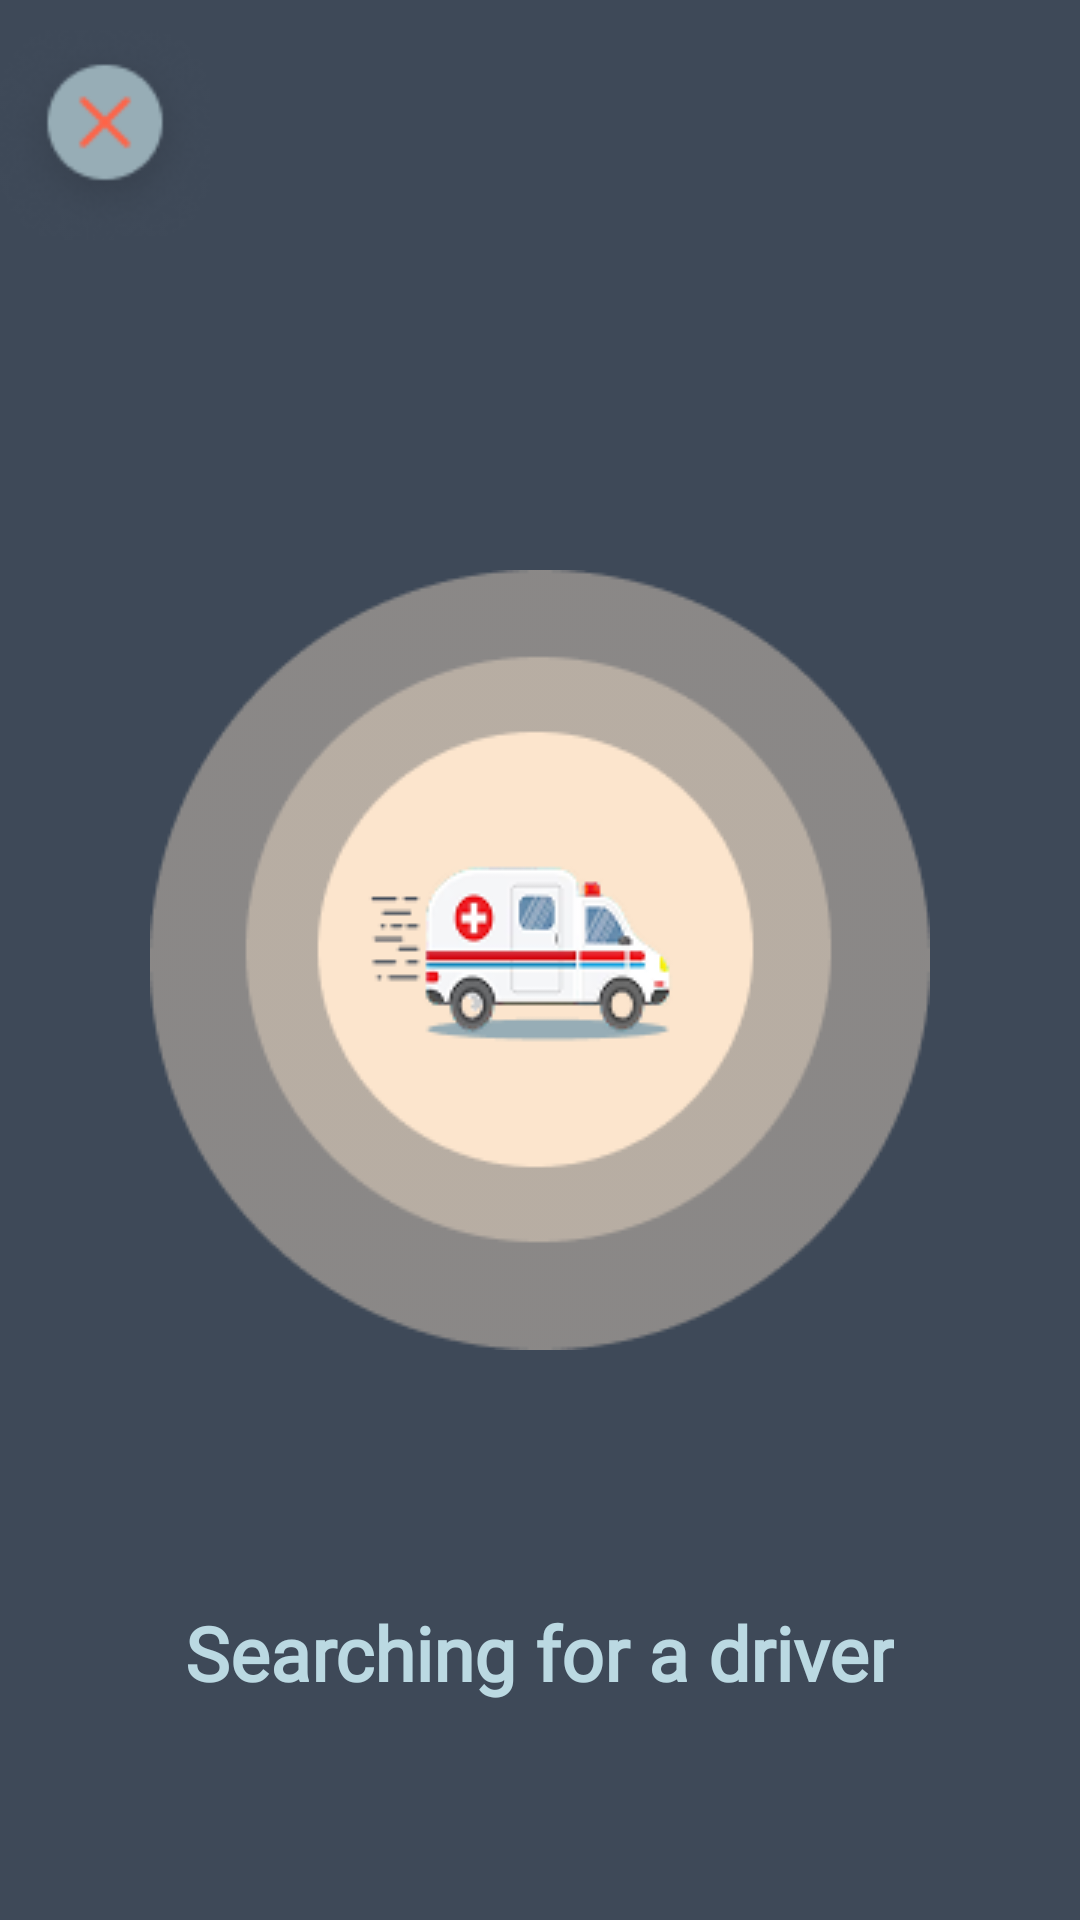

Reconstruct the res/layout file that produces this screen, plus the resources it refers to.
<!-- AndroidManifest.xml: application theme Theme.MHEALTH -->
<!-- res/layout/activity_searching_ambulance.xml -->
<?xml version="1.0" encoding="utf-8"?>
<androidx.constraintlayout.widget.ConstraintLayout xmlns:android="http://schemas.android.com/apk/res/android"
    xmlns:app="http://schemas.android.com/apk/res-auto"
    xmlns:tools="http://schemas.android.com/tools"
    android:id="@+id/main"
    android:layout_width="match_parent"
    android:layout_height="match_parent"
    android:background="@color/main1"
    tools:context=".SearchingAmbulanceActivity">

    <RelativeLayout
        android:layout_width="match_parent"
        android:layout_height="match_parent">

        <LinearLayout xmlns:android="http://schemas.android.com/apk/res/android"
            android:layout_width="match_parent"
            android:layout_height="wrap_content"
            android:layout_marginTop="10dp"
            android:gravity="center_vertical"
            android:orientation="horizontal">

            
            <ImageView
                android:id="@+id/closeButton"
                android:layout_width="70dp"
                android:layout_height="70dp"
                android:adjustViewBounds="true"
                android:maxWidth="70dp"
                android:maxHeight="70dp"
                android:src="@drawable/ic_close_btn" />

            
            <TextView
                android:id="@+id/centerText"
                android:layout_width="0dp"
                android:layout_height="wrap_content"
                android:layout_weight="1"
                android:fontFamily="@font/inter_bold"
                android:gravity="center"
                android:text=""
                android:textAppearance="@style/set_your_lo"
                android:textSize="18sp"
                android:textStyle="bold" />

        </LinearLayout>

        <LinearLayout
            android:layout_width="match_parent"
            android:layout_height="wrap_content"
            android:layout_centerInParent="true"
            android:gravity="center">

            <ImageView
                android:id="@+id/searchingImage"
                android:layout_width="wrap_content"
                android:layout_height="wrap_content"
                android:src="@drawable/searching_driver"
                android:layout_marginTop="40dp"
                android:layout_marginBottom="40dp"/>
        </LinearLayout>


        <LinearLayout
            android:layout_width="match_parent"
            android:layout_height="wrap_content"
            android:orientation="horizontal"
            android:layout_alignParentBottom="true"
            android:gravity="center"
            android:layout_marginBottom="50dp">

            <TextView
                android:layout_width="wrap_content"
                android:layout_height="56dp"
                android:fontFamily="@font/inter_bold"
                android:gravity="center_horizontal|top"
                android:lineSpacingExtra="6sp"
                android:text="Searching for a driver"
                android:textColor="@color/main2"
                android:textSize="25sp"
                android:textStyle="bold" />

        </LinearLayout>

    </RelativeLayout>

</androidx.constraintlayout.widget.ConstraintLayout>
<!-- resources referenced by this layout -->
<resources>
  <color name="main1">#3E4958</color>
  <color name="main2">#BBD9E2</color>
  <!-- drawable ic_close_btn: png bitmap (drawable, 4355 bytes) -->
  <!-- drawable searching_driver: png bitmap (drawable, 16759 bytes) -->
  <style name="set_your_lo">
      <item name="android:textSize">20sp</item>
      <item name="android:letterSpacing">0.01</item>
      <item name="android:textColor">#3E4958</item>
      </style>
  <style name="Theme.MHEALTH" parent="Base.Theme.MHEALTH" />
  <style name="Base.Theme.MHEALTH" parent="Theme.Material3.DayNight.NoActionBar">
          
          
          <item name="android:windowSplashScreenAnimatedIcon">@color/main1</item>
          <item name="android:windowSplashScreenBackground">@color/main1</item>
      </style>
</resources>
